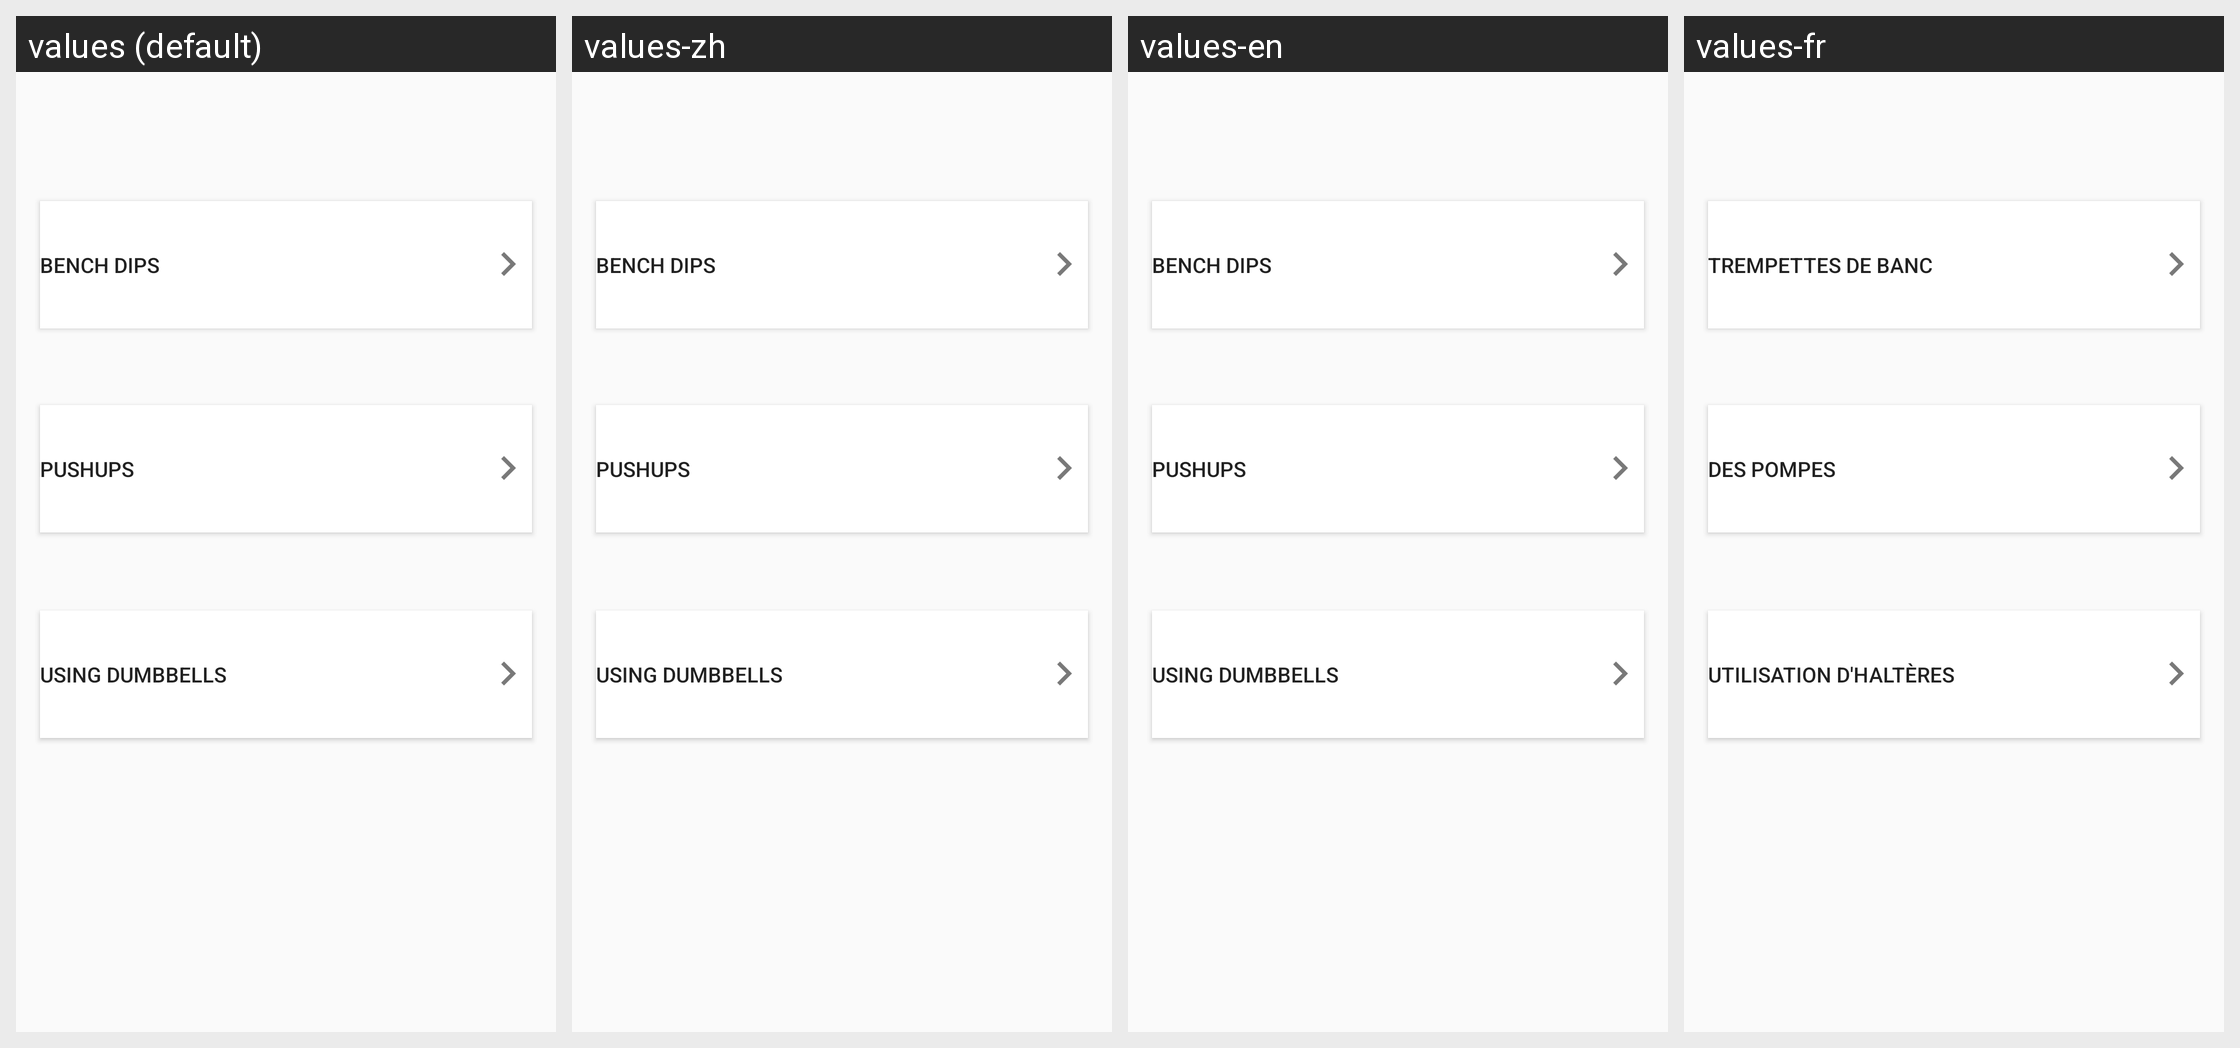

The same Android screen rendered under several of its app's locales, left to right. List the strings drawn on it with the default value and each locale's translation.
Android screen res/layout/activity_triceps.xml rendered under 4 locales, left to right: values (default), values-zh, values-en, values-fr. Device: Nexus 5 (rendered at 1080×1920; each locale shown at half size, 540×960, under a caption strip naming it); theme AppTheme.
Other locales in the repository, not shown: values-es, values-sw.
Strings drawn on this screen, with the default value and each locale's value (text and hints the layout hard-codes, and strings that could not be matched under every locale, appear in the picture but are not listed):

pushups
  values: Pushups
  values-zh: Pushups
  values-en: Pushups
  values-fr: Des pompes

using_dumbbells
  values: Using dumbbells
  values-zh: Using dumbbells
  values-en: Using dumbbells
  values-fr: Utilisation d'haltères

bench_dips
  values: Bench dips
  values-zh: Bench dips
  values-en: Bench dips
  values-fr: Trempettes de banc
